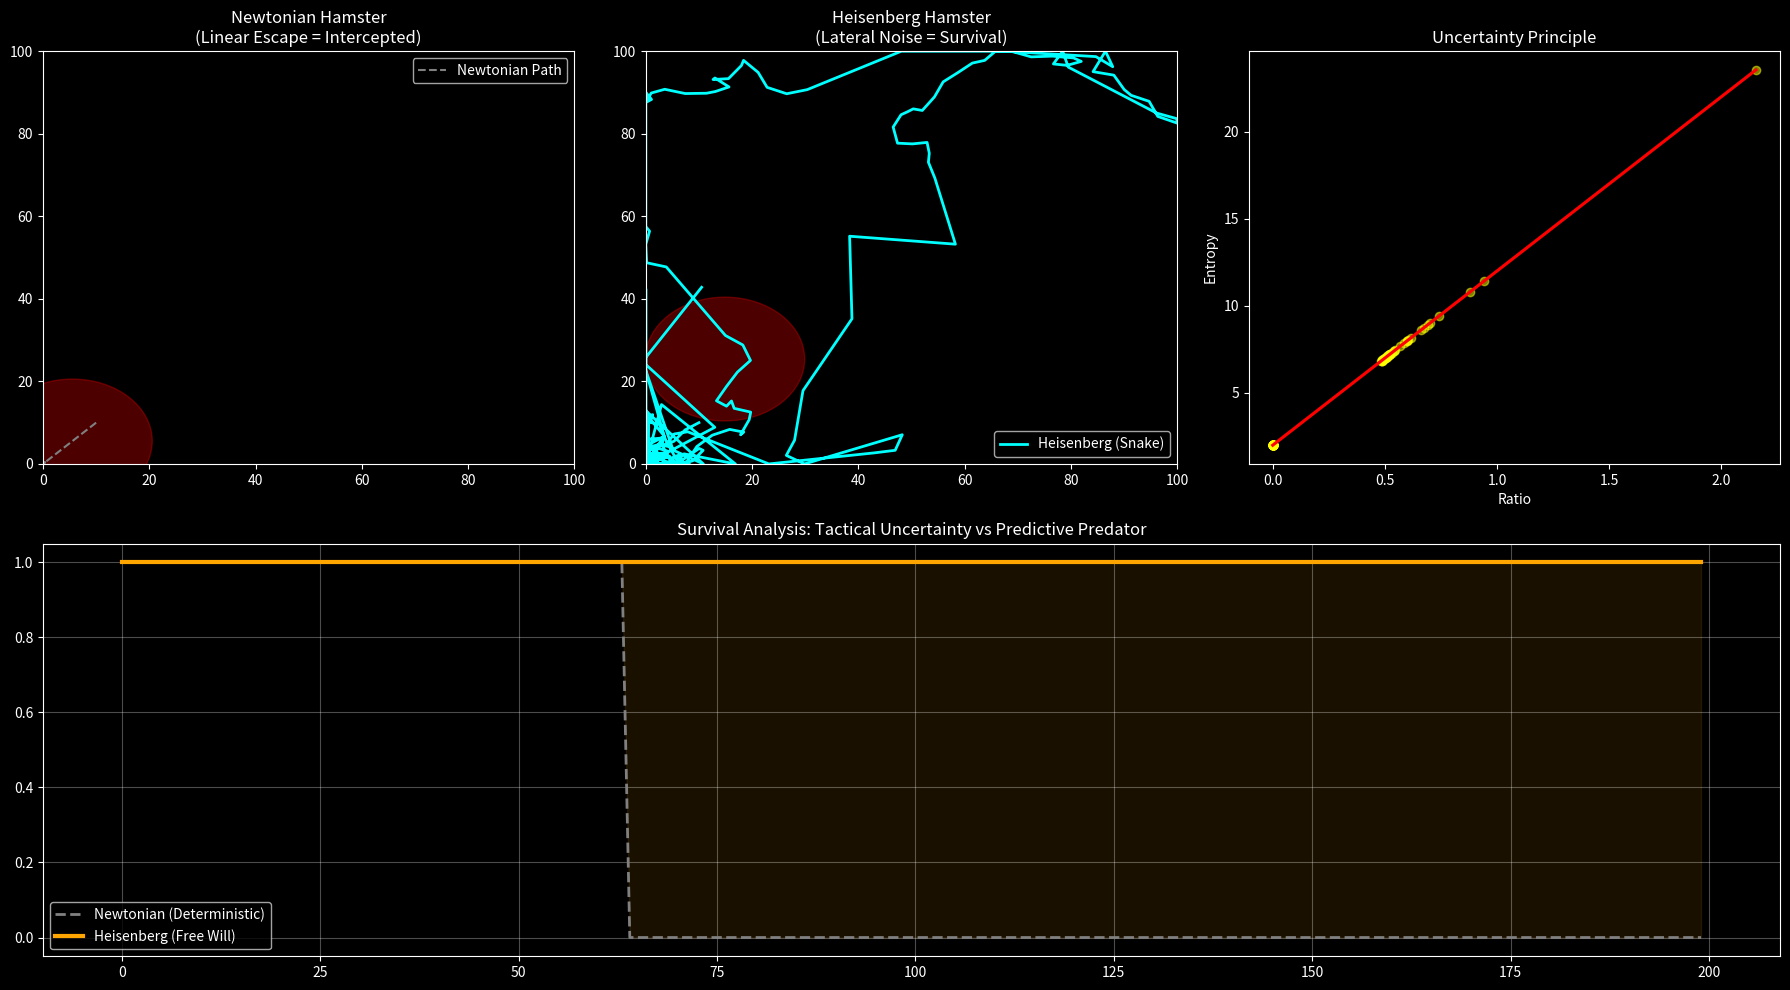

Generate this figure with matplotlib:
import numpy as np
import matplotlib.pyplot as plt
import seaborn as sns
from matplotlib.patches import Circle

# --- Global Configuration ---
L = 100.0  
T_MAX = 200  
SEED = 42
np.random.seed(SEED)

class PhysicsConfig:
    dt = 1.0
    friction = 0.90         
    metabolic_rate = 0.5    
    cat_inertia = 0.8       
    cat_gaze_radius = 15.0  
    doom_heat_rate = 5.0    
    doom_cool_rate = 1.0    
    
    # Heisenberg Parameters
    h_bar_cog = 2.0         
    coupling_lambda = 5.0   

class Stimulus:
    def __init__(self, stype, pos):
        self.type = stype   
        self.pos = np.array(pos, dtype=float)

class Cat:
    def __init__(self, start_pos):
        self.pos = np.array(start_pos, dtype=float)
        self.velocity = np.zeros(2)
        
    def track(self, hamster_pos, hamster_vel):
        # 1. 预测性拦截 (Predictive Interception)
        # 预测时间窗
        prediction_time = 15.0 
        predicted_target = hamster_pos + hamster_vel * prediction_time
        predicted_target = np.clip(predicted_target, 0, L)

        # 2. 移动逻辑
        direction = predicted_target - self.pos
        dist = np.linalg.norm(direction)
        
        if dist > 0:
            target_v = (direction / dist) * 2.5 # 速度较快，产生威胁
            alpha = 1.0 - PhysicsConfig.cat_inertia
            self.velocity = alpha * target_v + (1 - alpha) * self.velocity
            self.pos += self.velocity
            
        return self.pos

class Hamster:
    def __init__(self, start_pos, is_heisenberg=True):
        self.pos = np.array(start_pos, dtype=float)
        self.velocity = np.zeros(2)
        self.comfort = 50.0   
        self.doom_bar = 0.0   
        self.is_heisenberg = is_heisenberg 
        self.alive = True
        self.trajectory = [self.pos.copy()]
        self.ratios = []      
        self.entropies = []   

    def update(self, stimulus, cat_pos=None):
        if not self.alive: return

        # 1. 计算 Ratio
        ratio = 0.0
        if stimulus.type == 'Cat' and cat_pos is not None:
            dist_to_cat = np.linalg.norm(self.pos - cat_pos)
            if dist_to_cat < PhysicsConfig.cat_gaze_radius * 2.0:
                ratio = PhysicsConfig.cat_gaze_radius / (dist_to_cat + 1.0)
        self.ratios.append(ratio)

        # 2. 计算 Uncertainty
        if self.is_heisenberg:
            uncertainty = PhysicsConfig.h_bar_cog * (1 + PhysicsConfig.coupling_lambda * ratio)
        else:
            uncertainty = 0.0

        self.entropies.append(uncertainty)

        # 3. 动力学更新
        v_inertial = self.velocity * PhysicsConfig.friction
        
        # 基础逃逸方向
        vec_to_cat = self.pos - stimulus.pos
        dist = np.linalg.norm(vec_to_cat)
        if dist > 0:
            escape_dir = vec_to_cat / dist
        else:
            escape_dir = np.random.randn(2)
            escape_dir /= np.linalg.norm(escape_dir)
            
        v_bayes = escape_dir * 3.0 # 基础逃逸速度
        
        current_max_speed = 4.0 

        # --- 【实验 3 核心：蛇皮走位 (Snake Burst)】 ---
        if self.is_heisenberg and ratio > 0.5:
            # 爆发倍率
            burst_multiplier = 4.0 
            
            # 计算切线方向 (用于左右横跳)
            tangent_dir = np.array([-escape_dir[1], escape_dir[0]])
            
            # 构造结构化噪音：
            # 主要噪音加在切线方向 (Lateral Noise) -> 导致蛇皮走位
            # 次要噪音加在纵向 (Longitudinal) -> 保持逃逸速度
            
            noise_lat = tangent_dir * np.random.normal(0, uncertainty * 2.0) # 侧向大幅抖动
            noise_long = escape_dir * np.random.normal(0, uncertainty * 0.5) # 纵向小幅抖动
            
            noise = (noise_lat + noise_long) * burst_multiplier
            
            # 逃逸意愿也同步爆发
            v_bayes = v_bayes * burst_multiplier
            
            # 允许突破速度上限
            current_max_speed = 20.0 
        else:
            # 普通模式
            noise = np.random.normal(0, uncertainty, 2)
            current_max_speed = 4.0

        # 融合
        alpha = 0.3
        self.velocity = (1 - alpha) * v_inertial + alpha * v_bayes + noise
        
        # 限速
        speed = np.linalg.norm(self.velocity)
        if speed > current_max_speed:
            self.velocity = (self.velocity / speed) * current_max_speed

        # 移动
        self.pos += self.velocity
        
        # 边界
        for i in range(2):
            if self.pos[i] < 0 or self.pos[i] > L:
                self.velocity[i] *= -1
                self.pos[i] = np.clip(self.pos[i], 0, L)

        self.trajectory.append(self.pos.copy())

        # 4. 状态更新
        self.comfort -= PhysicsConfig.metabolic_rate
        if stimulus.type == 'Cat' and cat_pos is not None:
            dist_to_cat = np.linalg.norm(self.pos - cat_pos)
            if dist_to_cat < PhysicsConfig.cat_gaze_radius:
                self.doom_bar += PhysicsConfig.doom_heat_rate
            else:
                self.doom_bar = max(0, self.doom_bar - PhysicsConfig.doom_cool_rate)
            
            if self.doom_bar >= 100.0:
                self.alive = False 

# --- 运行器 ---
def run_experiment(is_heisenberg):
    hamster = Hamster([10, 10], is_heisenberg=is_heisenberg)
    cat = Cat([80, 80])
    stimulus = Stimulus('Cat', cat.pos)
    
    for t in range(T_MAX):
        if not hamster.alive: break
        
        # 必须传入速度，确保猫能预判！
        cat.track(hamster.pos, hamster.velocity)
        stimulus.pos = cat.pos
        
        hamster.update(stimulus, cat.pos)
                
    return hamster, cat

# --- 绘图 ---
def plot_results():
    fig = plt.figure(figsize=(18, 10))
    plt.style.use('dark_background')
    
    # 1. 轨迹：Newtonian (死于预判)
    ax1 = fig.add_subplot(2, 3, 1)
    h_n, c_n = run_experiment(is_heisenberg=False)
    traj_n = np.array(h_n.trajectory)
    ax1.plot(traj_n[:,0], traj_n[:,1], 'gray', linestyle='--', label='Newtonian Path')
    ax1.add_patch(Circle(c_n.pos, PhysicsConfig.cat_gaze_radius, color='red', alpha=0.3))
    ax1.set_title("Newtonian Hamster\n(Linear Escape = Intercepted)")
    ax1.set_xlim(0, L); ax1.set_ylim(0, L); ax1.legend()

    # 2. 轨迹：Heisenberg Snake (战术规避)
    ax2 = fig.add_subplot(2, 3, 2)
    h_h, c_h = run_experiment(is_heisenberg=True)
    traj_h = np.array(h_h.trajectory)
    ax2.plot(traj_h[:,0], traj_h[:,1], 'cyan', linewidth=2, label='Heisenberg (Snake)')
    ax2.add_patch(Circle(c_h.pos, PhysicsConfig.cat_gaze_radius, color='red', alpha=0.3))
    ax2.set_title("Heisenberg Hamster\n(Lateral Noise = Survival)")
    ax2.set_xlim(0, L); ax2.set_ylim(0, L); ax2.legend()

    # 3. 相平面
    ax3 = fig.add_subplot(2, 3, 3)
    ratios = np.array(h_h.ratios)
    entropies = np.array(h_h.entropies)
    if len(ratios) > 0:
        sns.regplot(x=ratios, y=entropies, ax=ax3, scatter_kws={'alpha':0.5, 'color':'yellow'}, line_kws={'color':'red'})
    ax3.set_title("Uncertainty Principle")
    ax3.set_xlabel("Ratio"); ax3.set_ylabel("Entropy")

    # 4. 生存分析
    ax4 = fig.add_subplot(2, 1, 2)
    n_samples = 50
    
    steps_n, steps_h = [], []
    
    for _ in range(n_samples):
        h, _ = run_experiment(False)
        steps_n.append(len(h.trajectory))
        
    for _ in range(n_samples):
        h, _ = run_experiment(True)
        steps_h.append(len(h.trajectory))
        
    time_points = np.arange(T_MAX)
    surv_n = [np.mean(np.array(steps_n) > t) for t in time_points]
    surv_h = [np.mean(np.array(steps_h) > t) for t in time_points]
    
    # 调整绘图顺序，确保灰色线如果不为0能被看见
    ax4.plot(time_points, surv_n, 'gray', linestyle='--', linewidth=2, label='Newtonian (Deterministic)')
    ax4.plot(time_points, surv_h, 'orange', linewidth=3, label='Heisenberg (Free Will)')
    ax4.fill_between(time_points, surv_n, surv_h, color='orange', alpha=0.1)
    
    ax4.set_title("Survival Analysis: Tactical Uncertainty vs Predictive Predator")
    ax4.legend()
    ax4.grid(True, alpha=0.3)
    
    plt.tight_layout()
    plt.show()

if __name__ == "__main__":
    plot_results()
